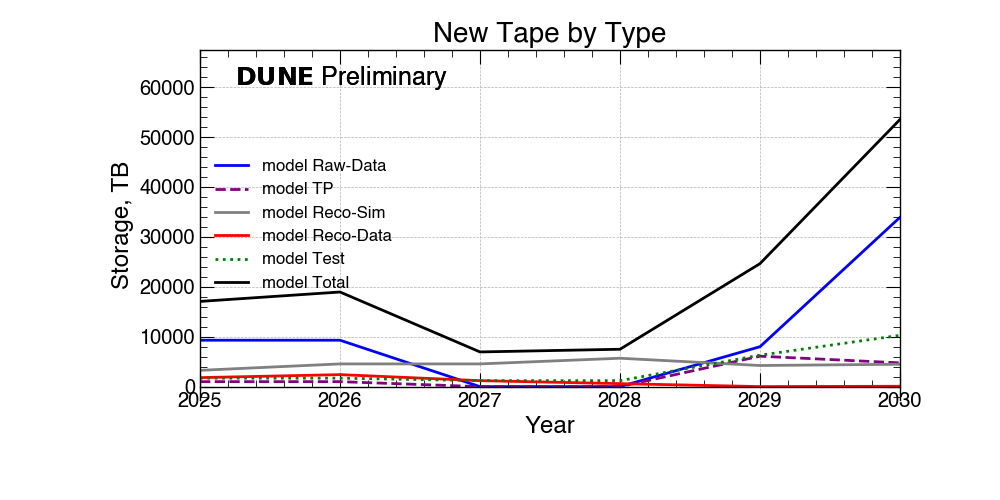

Source data for this figure (header and first rows):
DataTypes, 2025, 2026, 2027, 2028, 2029, 2030
Raw-Data, 9300, 9300, 0, 0, 8000, 33923
TP, 1000, 1000, 0, 0, 6100, 4762
Reco-Sim, 3266, 4552, 4552, 5691, 4235, 4485
Reco-Data, 1806, 2406, 1200, 600, 10, 76
Test, 1700, 1700, 1200, 1200, 6300, 10275
Total, 17072, 18958, 6952, 7491, 24645, 53522
